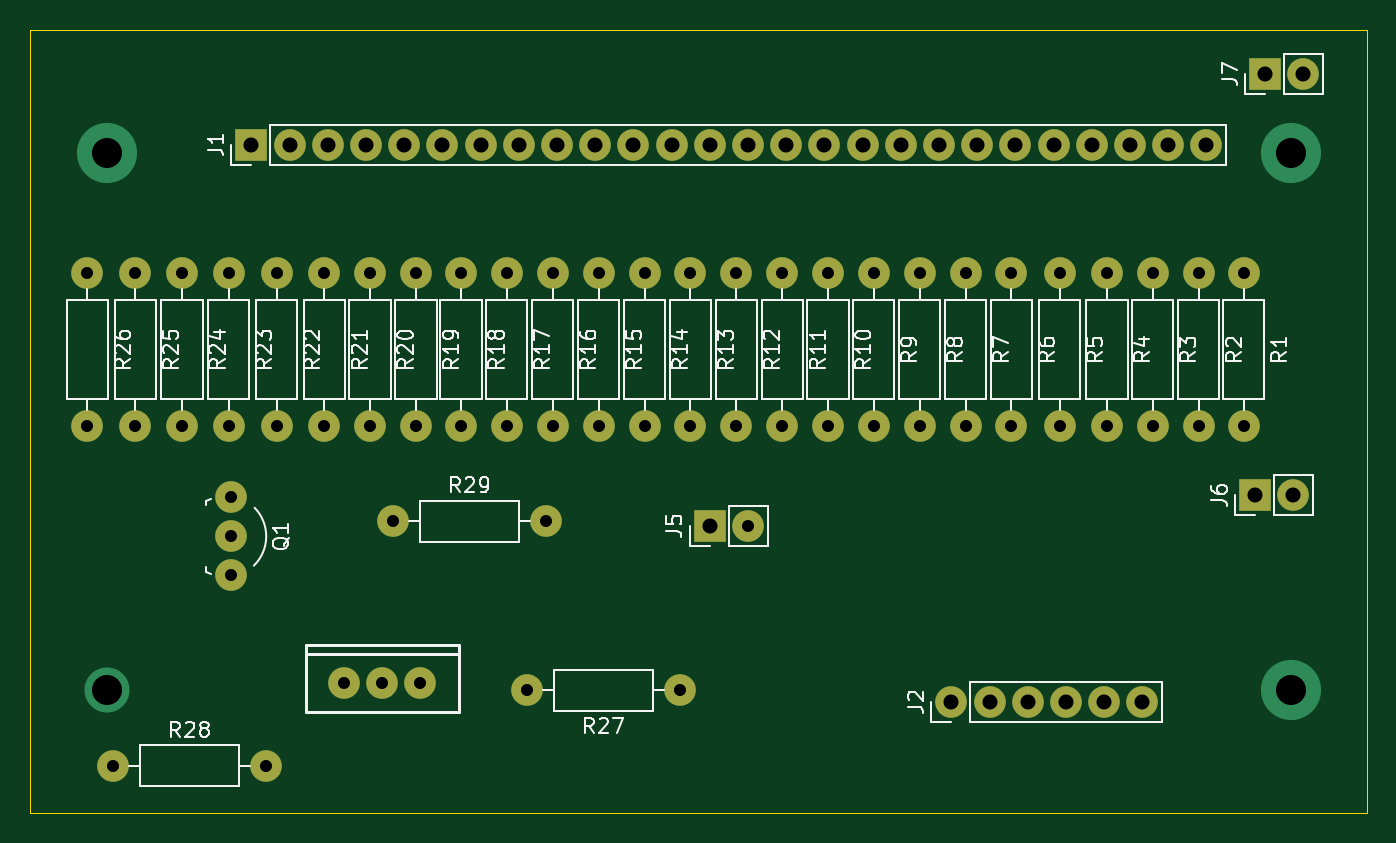
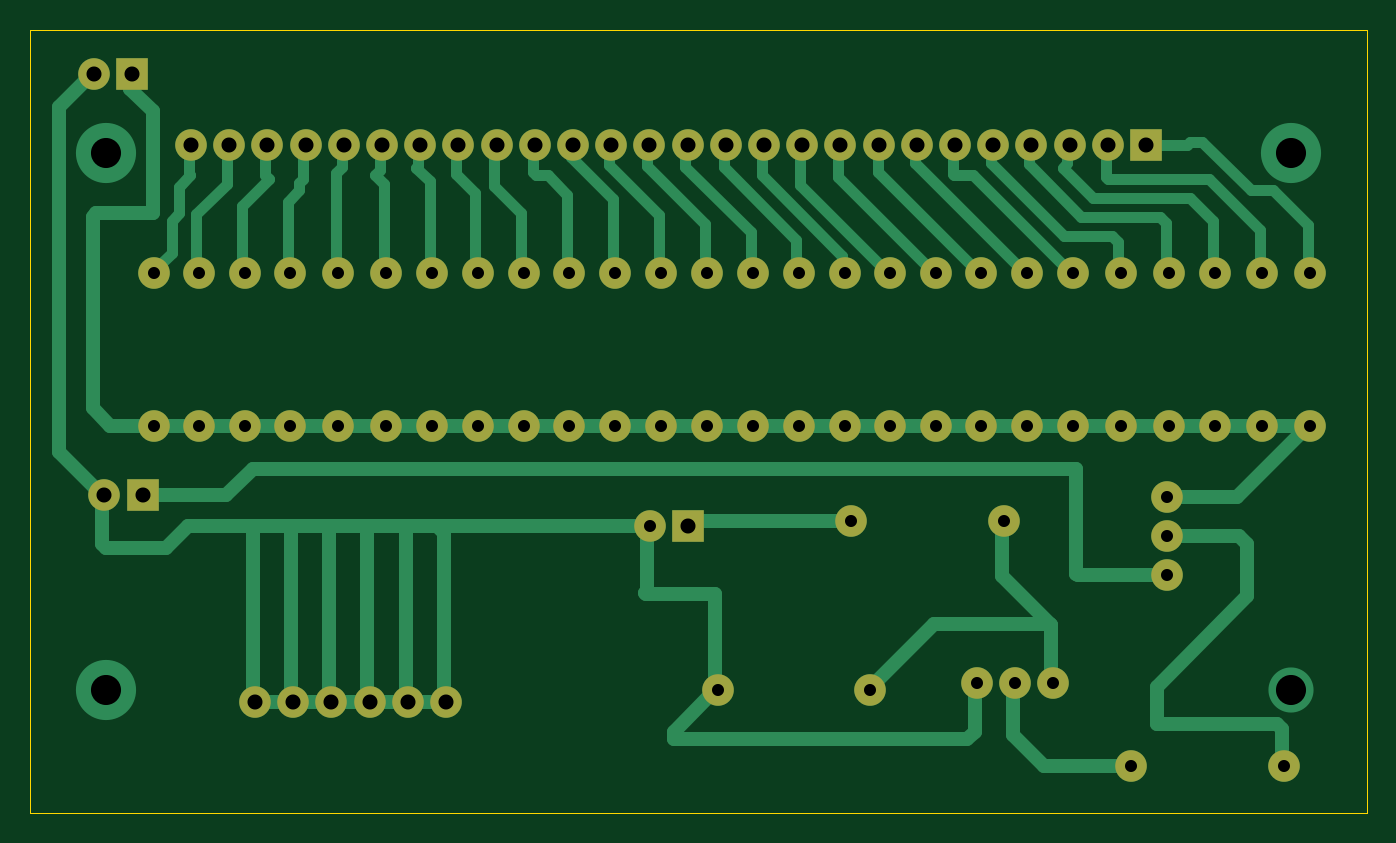
Circuit board: 12 layer files. Board 88.9 x 52.1 mm.
- bottom_copper: CCPPowerBoard-B_Cu.gbr (17075 bytes)
- bottom_mask: CCPPowerBoard-B_Mask.gbr (3801 bytes)
- paste: CCPPowerBoard-B_Paste.gbr (456 bytes)
- bottom_silk: CCPPowerBoard-B_Silkscreen.gbr (457 bytes)
- outline: CCPPowerBoard-Edge_Cuts.gbr (610 bytes)
- top_copper: CCPPowerBoard-F_Cu.gbr (7624 bytes)
- inner_copper: CCPPowerBoard-F_Fab.gbr (134267 bytes)
- top_mask: CCPPowerBoard-F_Mask.gbr (3801 bytes)
- paste: CCPPowerBoard-F_Paste.gbr (456 bytes)
- top_silk: CCPPowerBoard-F_Silkscreen.gbr (59599 bytes)
- drill: CCPPowerBoard-NPTH-drl.gbr (465 bytes)
- drill: CCPPowerBoard-PTH-drl.gbr (3914 bytes)

=== bottom_copper: CCPPowerBoard-B_Cu.gbr (17075 bytes, source omitted) ===
=== bottom_mask: CCPPowerBoard-B_Mask.gbr ===
%TF.GenerationSoftware,KiCad,Pcbnew,8.0.3*%
%TF.CreationDate,2024-07-19T22:03:55-04:00*%
%TF.ProjectId,CCPPowerBoard,43435050-6f77-4657-9242-6f6172642e6b,rev?*%
%TF.SameCoordinates,Original*%
%TF.FileFunction,Soldermask,Bot*%
%TF.FilePolarity,Negative*%
%FSLAX46Y46*%
G04 Gerber Fmt 4.6, Leading zero omitted, Abs format (unit mm)*
G04 Created by KiCad (PCBNEW 8.0.3) date 2024-07-19 22:03:55*
%MOMM*%
%LPD*%
G01*
G04 APERTURE LIST*
%ADD10C,2.100000*%
%ADD11R,2.100000X2.100000*%
%ADD12O,2.100000X2.100000*%
G04 APERTURE END LIST*
D10*
%TO.C,R1*%
X149100000Y-69500000D03*
X149100000Y-79660000D03*
%TD*%
%TO.C,R15*%
X106200000Y-69500000D03*
X106200000Y-79660000D03*
%TD*%
%TO.C,R10*%
X121450000Y-69500000D03*
X121450000Y-79660000D03*
%TD*%
%TO.C,R8*%
X127550000Y-69500000D03*
X127550000Y-79660000D03*
%TD*%
%TO.C,R22*%
X84800000Y-69500000D03*
X84800000Y-79660000D03*
%TD*%
%TO.C,R18*%
X97050000Y-69500000D03*
X97050000Y-79660000D03*
%TD*%
%TO.C,R2*%
X146100000Y-69500000D03*
X146100000Y-79660000D03*
%TD*%
%TO.C,R13*%
X112300000Y-69500000D03*
X112300000Y-79660000D03*
%TD*%
%TO.C,R29*%
X92535000Y-86000000D03*
X102695000Y-86000000D03*
%TD*%
%TO.C,R12*%
X115350000Y-69500000D03*
X115350000Y-79660000D03*
%TD*%
%TO.C,J2*%
X129650000Y-98000000D03*
X132190000Y-98000000D03*
X134730000Y-98000000D03*
X137270000Y-98000000D03*
X139810000Y-98000000D03*
X142350000Y-98000000D03*
%TD*%
%TO.C,R28*%
X73920000Y-102250000D03*
X84080000Y-102250000D03*
%TD*%
%TO.C,R27*%
X111600000Y-97250000D03*
X101440000Y-97250000D03*
%TD*%
D11*
%TO.C,J6*%
X149825000Y-84250000D03*
D10*
X152365000Y-84250000D03*
%TD*%
%TO.C,R26*%
X72200000Y-69500000D03*
D12*
X72200000Y-79660000D03*
%TD*%
D10*
%TO.C,R4*%
X140000000Y-69500000D03*
X140000000Y-79660000D03*
%TD*%
D11*
%TO.C,J7*%
X150500000Y-56250000D03*
D10*
X153040000Y-56250000D03*
%TD*%
%TO.C,R23*%
X81600000Y-69500000D03*
X81600000Y-79660000D03*
%TD*%
%TO.C,Q2*%
X89270000Y-96750000D03*
X91810000Y-96750000D03*
X94350000Y-96750000D03*
%TD*%
%TO.C,Q1*%
X81725000Y-84400000D03*
X81725000Y-87000000D03*
X81725000Y-89600000D03*
%TD*%
D11*
%TO.C,J1*%
X83110000Y-60950000D03*
D10*
X85650000Y-60950000D03*
X88190000Y-60950000D03*
X90730000Y-60950000D03*
X93270000Y-60950000D03*
X95810000Y-60950000D03*
D12*
X98350000Y-60950000D03*
X100890000Y-60950000D03*
X103430000Y-60950000D03*
D10*
X105970000Y-60950000D03*
X108510000Y-60950000D03*
D12*
X111050000Y-60950000D03*
D10*
X113590000Y-60950000D03*
D12*
X116130000Y-60950000D03*
D10*
X118670000Y-60950000D03*
X121210000Y-60950000D03*
X123750000Y-60950000D03*
X126290000Y-60950000D03*
X128830000Y-60950000D03*
X131370000Y-60950000D03*
D12*
X133910000Y-60950000D03*
D10*
X136450000Y-60950000D03*
X138990000Y-60950000D03*
X141530000Y-60950000D03*
D12*
X144070000Y-60950000D03*
D10*
X146610000Y-60950000D03*
%TD*%
%TO.C,R25*%
X75400000Y-69500000D03*
D12*
X75400000Y-79660000D03*
%TD*%
D10*
%TO.C,R20*%
X91000000Y-69500000D03*
X91000000Y-79660000D03*
%TD*%
%TO.C,R21*%
X87950000Y-69500000D03*
X87950000Y-79660000D03*
%TD*%
%TO.C,R17*%
X100100000Y-69500000D03*
X100100000Y-79660000D03*
%TD*%
%TO.C,R24*%
X78500000Y-69500000D03*
X78500000Y-79660000D03*
%TD*%
%TO.C,R9*%
X124500000Y-69500000D03*
X124500000Y-79660000D03*
%TD*%
%TO.C,R5*%
X136850000Y-69500000D03*
X136850000Y-79660000D03*
%TD*%
D11*
%TO.C,J5*%
X113575000Y-86300000D03*
D10*
X116115000Y-86300000D03*
%TD*%
%TO.C,R19*%
X94050000Y-69500000D03*
X94050000Y-79660000D03*
%TD*%
%TO.C,R6*%
X133650000Y-69500000D03*
X133650000Y-79660000D03*
%TD*%
%TO.C,R3*%
X143050000Y-69500000D03*
X143050000Y-79660000D03*
%TD*%
%TO.C,R14*%
X109250000Y-69500000D03*
X109250000Y-79660000D03*
%TD*%
%TO.C,R16*%
X103150000Y-69500000D03*
X103150000Y-79660000D03*
%TD*%
%TO.C,R11*%
X118400000Y-69500000D03*
X118400000Y-79660000D03*
%TD*%
%TO.C,R7*%
X130600000Y-69500000D03*
X130600000Y-79660000D03*
%TD*%
M02*

=== paste: CCPPowerBoard-B_Paste.gbr ===
%TF.GenerationSoftware,KiCad,Pcbnew,8.0.3*%
%TF.CreationDate,2024-07-19T22:03:55-04:00*%
%TF.ProjectId,CCPPowerBoard,43435050-6f77-4657-9242-6f6172642e6b,rev?*%
%TF.SameCoordinates,Original*%
%TF.FileFunction,Paste,Bot*%
%TF.FilePolarity,Positive*%
%FSLAX46Y46*%
G04 Gerber Fmt 4.6, Leading zero omitted, Abs format (unit mm)*
G04 Created by KiCad (PCBNEW 8.0.3) date 2024-07-19 22:03:55*
%MOMM*%
%LPD*%
G01*
G04 APERTURE LIST*
G04 APERTURE END LIST*
M02*

=== bottom_silk: CCPPowerBoard-B_Silkscreen.gbr ===
%TF.GenerationSoftware,KiCad,Pcbnew,8.0.3*%
%TF.CreationDate,2024-07-19T22:03:55-04:00*%
%TF.ProjectId,CCPPowerBoard,43435050-6f77-4657-9242-6f6172642e6b,rev?*%
%TF.SameCoordinates,Original*%
%TF.FileFunction,Legend,Bot*%
%TF.FilePolarity,Positive*%
%FSLAX46Y46*%
G04 Gerber Fmt 4.6, Leading zero omitted, Abs format (unit mm)*
G04 Created by KiCad (PCBNEW 8.0.3) date 2024-07-19 22:03:55*
%MOMM*%
%LPD*%
G01*
G04 APERTURE LIST*
G04 APERTURE END LIST*
M02*

=== outline: CCPPowerBoard-Edge_Cuts.gbr ===
%TF.GenerationSoftware,KiCad,Pcbnew,8.0.3*%
%TF.CreationDate,2024-07-19T22:03:55-04:00*%
%TF.ProjectId,CCPPowerBoard,43435050-6f77-4657-9242-6f6172642e6b,rev?*%
%TF.SameCoordinates,Original*%
%TF.FileFunction,Profile,NP*%
%FSLAX46Y46*%
G04 Gerber Fmt 4.6, Leading zero omitted, Abs format (unit mm)*
G04 Created by KiCad (PCBNEW 8.0.3) date 2024-07-19 22:03:55*
%MOMM*%
%LPD*%
G01*
G04 APERTURE LIST*
%TA.AperFunction,Profile*%
%ADD10C,0.050000*%
%TD*%
G04 APERTURE END LIST*
D10*
X68400000Y-53300000D02*
X157300000Y-53300000D01*
X157300000Y-105400000D01*
X68400000Y-105400000D01*
X68400000Y-53300000D01*
M02*

=== top_copper: CCPPowerBoard-F_Cu.gbr (7624 bytes, source omitted) ===
=== inner_copper: CCPPowerBoard-F_Fab.gbr (134267 bytes, source omitted) ===
=== top_mask: CCPPowerBoard-F_Mask.gbr ===
%TF.GenerationSoftware,KiCad,Pcbnew,8.0.3*%
%TF.CreationDate,2024-07-19T22:03:55-04:00*%
%TF.ProjectId,CCPPowerBoard,43435050-6f77-4657-9242-6f6172642e6b,rev?*%
%TF.SameCoordinates,Original*%
%TF.FileFunction,Soldermask,Top*%
%TF.FilePolarity,Negative*%
%FSLAX46Y46*%
G04 Gerber Fmt 4.6, Leading zero omitted, Abs format (unit mm)*
G04 Created by KiCad (PCBNEW 8.0.3) date 2024-07-19 22:03:55*
%MOMM*%
%LPD*%
G01*
G04 APERTURE LIST*
%ADD10C,2.100000*%
%ADD11R,2.100000X2.100000*%
%ADD12O,2.100000X2.100000*%
G04 APERTURE END LIST*
D10*
%TO.C,R1*%
X149100000Y-69500000D03*
X149100000Y-79660000D03*
%TD*%
%TO.C,R15*%
X106200000Y-69500000D03*
X106200000Y-79660000D03*
%TD*%
%TO.C,R10*%
X121450000Y-69500000D03*
X121450000Y-79660000D03*
%TD*%
%TO.C,R8*%
X127550000Y-69500000D03*
X127550000Y-79660000D03*
%TD*%
%TO.C,R22*%
X84800000Y-69500000D03*
X84800000Y-79660000D03*
%TD*%
%TO.C,R18*%
X97050000Y-69500000D03*
X97050000Y-79660000D03*
%TD*%
%TO.C,R2*%
X146100000Y-69500000D03*
X146100000Y-79660000D03*
%TD*%
%TO.C,R13*%
X112300000Y-69500000D03*
X112300000Y-79660000D03*
%TD*%
%TO.C,R29*%
X92535000Y-86000000D03*
X102695000Y-86000000D03*
%TD*%
%TO.C,R12*%
X115350000Y-69500000D03*
X115350000Y-79660000D03*
%TD*%
%TO.C,J2*%
X129650000Y-98000000D03*
X132190000Y-98000000D03*
X134730000Y-98000000D03*
X137270000Y-98000000D03*
X139810000Y-98000000D03*
X142350000Y-98000000D03*
%TD*%
%TO.C,R28*%
X73920000Y-102250000D03*
X84080000Y-102250000D03*
%TD*%
%TO.C,R27*%
X111600000Y-97250000D03*
X101440000Y-97250000D03*
%TD*%
D11*
%TO.C,J6*%
X149825000Y-84250000D03*
D10*
X152365000Y-84250000D03*
%TD*%
%TO.C,R26*%
X72200000Y-69500000D03*
D12*
X72200000Y-79660000D03*
%TD*%
D10*
%TO.C,R4*%
X140000000Y-69500000D03*
X140000000Y-79660000D03*
%TD*%
D11*
%TO.C,J7*%
X150500000Y-56250000D03*
D10*
X153040000Y-56250000D03*
%TD*%
%TO.C,R23*%
X81600000Y-69500000D03*
X81600000Y-79660000D03*
%TD*%
%TO.C,Q2*%
X89270000Y-96750000D03*
X91810000Y-96750000D03*
X94350000Y-96750000D03*
%TD*%
%TO.C,Q1*%
X81725000Y-84400000D03*
X81725000Y-87000000D03*
X81725000Y-89600000D03*
%TD*%
D11*
%TO.C,J1*%
X83110000Y-60950000D03*
D10*
X85650000Y-60950000D03*
X88190000Y-60950000D03*
X90730000Y-60950000D03*
X93270000Y-60950000D03*
X95810000Y-60950000D03*
D12*
X98350000Y-60950000D03*
X100890000Y-60950000D03*
X103430000Y-60950000D03*
D10*
X105970000Y-60950000D03*
X108510000Y-60950000D03*
D12*
X111050000Y-60950000D03*
D10*
X113590000Y-60950000D03*
D12*
X116130000Y-60950000D03*
D10*
X118670000Y-60950000D03*
X121210000Y-60950000D03*
X123750000Y-60950000D03*
X126290000Y-60950000D03*
X128830000Y-60950000D03*
X131370000Y-60950000D03*
D12*
X133910000Y-60950000D03*
D10*
X136450000Y-60950000D03*
X138990000Y-60950000D03*
X141530000Y-60950000D03*
D12*
X144070000Y-60950000D03*
D10*
X146610000Y-60950000D03*
%TD*%
%TO.C,R25*%
X75400000Y-69500000D03*
D12*
X75400000Y-79660000D03*
%TD*%
D10*
%TO.C,R20*%
X91000000Y-69500000D03*
X91000000Y-79660000D03*
%TD*%
%TO.C,R21*%
X87950000Y-69500000D03*
X87950000Y-79660000D03*
%TD*%
%TO.C,R17*%
X100100000Y-69500000D03*
X100100000Y-79660000D03*
%TD*%
%TO.C,R24*%
X78500000Y-69500000D03*
X78500000Y-79660000D03*
%TD*%
%TO.C,R9*%
X124500000Y-69500000D03*
X124500000Y-79660000D03*
%TD*%
%TO.C,R5*%
X136850000Y-69500000D03*
X136850000Y-79660000D03*
%TD*%
D11*
%TO.C,J5*%
X113575000Y-86300000D03*
D10*
X116115000Y-86300000D03*
%TD*%
%TO.C,R19*%
X94050000Y-69500000D03*
X94050000Y-79660000D03*
%TD*%
%TO.C,R6*%
X133650000Y-69500000D03*
X133650000Y-79660000D03*
%TD*%
%TO.C,R3*%
X143050000Y-69500000D03*
X143050000Y-79660000D03*
%TD*%
%TO.C,R14*%
X109250000Y-69500000D03*
X109250000Y-79660000D03*
%TD*%
%TO.C,R16*%
X103150000Y-69500000D03*
X103150000Y-79660000D03*
%TD*%
%TO.C,R11*%
X118400000Y-69500000D03*
X118400000Y-79660000D03*
%TD*%
%TO.C,R7*%
X130600000Y-69500000D03*
X130600000Y-79660000D03*
%TD*%
M02*

=== paste: CCPPowerBoard-F_Paste.gbr ===
%TF.GenerationSoftware,KiCad,Pcbnew,8.0.3*%
%TF.CreationDate,2024-07-19T22:03:55-04:00*%
%TF.ProjectId,CCPPowerBoard,43435050-6f77-4657-9242-6f6172642e6b,rev?*%
%TF.SameCoordinates,Original*%
%TF.FileFunction,Paste,Top*%
%TF.FilePolarity,Positive*%
%FSLAX46Y46*%
G04 Gerber Fmt 4.6, Leading zero omitted, Abs format (unit mm)*
G04 Created by KiCad (PCBNEW 8.0.3) date 2024-07-19 22:03:55*
%MOMM*%
%LPD*%
G01*
G04 APERTURE LIST*
G04 APERTURE END LIST*
M02*

=== top_silk: CCPPowerBoard-F_Silkscreen.gbr (59599 bytes, source omitted) ===
=== drill: CCPPowerBoard-NPTH-drl.gbr ===
%TF.GenerationSoftware,KiCad,Pcbnew,8.0.3*%
%TF.CreationDate,2024-07-19T22:04:08-04:00*%
%TF.ProjectId,CCPPowerBoard,43435050-6f77-4657-9242-6f6172642e6b,rev?*%
%TF.SameCoordinates,Original*%
%TF.FileFunction,NonPlated,1,2,NPTH*%
%TF.FilePolarity,Positive*%
%FSLAX46Y46*%
G04 Gerber Fmt 4.6, Leading zero omitted, Abs format (unit mm)*
G04 Created by KiCad (PCBNEW 8.0.3) date 2024-07-19 22:04:08*
%MOMM*%
%LPD*%
G01*
G04 APERTURE LIST*
G04 APERTURE END LIST*
M02*

=== drill: CCPPowerBoard-PTH-drl.gbr ===
%TF.GenerationSoftware,KiCad,Pcbnew,8.0.3*%
%TF.CreationDate,2024-07-19T22:04:08-04:00*%
%TF.ProjectId,CCPPowerBoard,43435050-6f77-4657-9242-6f6172642e6b,rev?*%
%TF.SameCoordinates,Original*%
%TF.FileFunction,Plated,1,2,PTH,Drill*%
%TF.FilePolarity,Positive*%
%FSLAX46Y46*%
G04 Gerber Fmt 4.6, Leading zero omitted, Abs format (unit mm)*
G04 Created by KiCad (PCBNEW 8.0.3) date 2024-07-19 22:04:08*
%MOMM*%
%LPD*%
G01*
G04 APERTURE LIST*
%TA.AperFunction,ComponentDrill*%
%ADD10C,0.800000*%
%TD*%
%TA.AperFunction,ComponentDrill*%
%ADD11C,1.000000*%
%TD*%
%TA.AperFunction,ViaDrill*%
%ADD12C,2.000000*%
%TD*%
G04 APERTURE END LIST*
D10*
%TO.C,R26*%
X72200000Y-69500000D03*
X72200000Y-79660000D03*
%TO.C,R28*%
X73920000Y-102250000D03*
%TO.C,R25*%
X75400000Y-69500000D03*
X75400000Y-79660000D03*
%TO.C,R24*%
X78500000Y-69500000D03*
X78500000Y-79660000D03*
%TO.C,R23*%
X81600000Y-69500000D03*
X81600000Y-79660000D03*
%TO.C,Q1*%
X81725000Y-84400000D03*
X81725000Y-87000000D03*
X81725000Y-89600000D03*
%TO.C,R28*%
X84080000Y-102250000D03*
%TO.C,R22*%
X84800000Y-69500000D03*
X84800000Y-79660000D03*
%TO.C,R21*%
X87950000Y-69500000D03*
X87950000Y-79660000D03*
%TO.C,Q2*%
X89270000Y-96750000D03*
%TO.C,R20*%
X91000000Y-69500000D03*
X91000000Y-79660000D03*
%TO.C,Q2*%
X91810000Y-96750000D03*
%TO.C,R29*%
X92535000Y-86000000D03*
%TO.C,R19*%
X94050000Y-69500000D03*
X94050000Y-79660000D03*
%TO.C,Q2*%
X94350000Y-96750000D03*
%TO.C,R18*%
X97050000Y-69500000D03*
X97050000Y-79660000D03*
%TO.C,R17*%
X100100000Y-69500000D03*
X100100000Y-79660000D03*
%TO.C,R27*%
X101440000Y-97250000D03*
%TO.C,R29*%
X102695000Y-86000000D03*
%TO.C,R16*%
X103150000Y-69500000D03*
X103150000Y-79660000D03*
%TO.C,R15*%
X106200000Y-69500000D03*
X106200000Y-79660000D03*
%TO.C,R14*%
X109250000Y-69500000D03*
X109250000Y-79660000D03*
%TO.C,R27*%
X111600000Y-97250000D03*
%TO.C,R13*%
X112300000Y-69500000D03*
X112300000Y-79660000D03*
%TO.C,R12*%
X115350000Y-69500000D03*
X115350000Y-79660000D03*
%TO.C,J5*%
X116115000Y-86300000D03*
%TO.C,R11*%
X118400000Y-69500000D03*
X118400000Y-79660000D03*
%TO.C,R10*%
X121450000Y-69500000D03*
X121450000Y-79660000D03*
%TO.C,R9*%
X124500000Y-69500000D03*
X124500000Y-79660000D03*
%TO.C,R8*%
X127550000Y-69500000D03*
X127550000Y-79660000D03*
%TO.C,R7*%
X130600000Y-69500000D03*
X130600000Y-79660000D03*
%TO.C,R6*%
X133650000Y-69500000D03*
X133650000Y-79660000D03*
%TO.C,R5*%
X136850000Y-69500000D03*
X136850000Y-79660000D03*
%TO.C,R4*%
X140000000Y-69500000D03*
X140000000Y-79660000D03*
%TO.C,R3*%
X143050000Y-69500000D03*
X143050000Y-79660000D03*
%TO.C,R2*%
X146100000Y-69500000D03*
X146100000Y-79660000D03*
%TO.C,R1*%
X149100000Y-69500000D03*
X149100000Y-79660000D03*
D11*
%TO.C,J1*%
X83110000Y-60950000D03*
X85650000Y-60950000D03*
X88190000Y-60950000D03*
X90730000Y-60950000D03*
X93270000Y-60950000D03*
X95810000Y-60950000D03*
X98350000Y-60950000D03*
X100890000Y-60950000D03*
X103430000Y-60950000D03*
X105970000Y-60950000D03*
X108510000Y-60950000D03*
X111050000Y-60950000D03*
%TO.C,J5*%
X113575000Y-86300000D03*
%TO.C,J1*%
X113590000Y-60950000D03*
X116130000Y-60950000D03*
X118670000Y-60950000D03*
X121210000Y-60950000D03*
X123750000Y-60950000D03*
X126290000Y-60950000D03*
X128830000Y-60950000D03*
%TO.C,J2*%
X129650000Y-98000000D03*
%TO.C,J1*%
X131370000Y-60950000D03*
%TO.C,J2*%
X132190000Y-98000000D03*
%TO.C,J1*%
X133910000Y-60950000D03*
%TO.C,J2*%
X134730000Y-98000000D03*
%TO.C,J1*%
X136450000Y-60950000D03*
%TO.C,J2*%
X137270000Y-98000000D03*
%TO.C,J1*%
X138990000Y-60950000D03*
%TO.C,J2*%
X139810000Y-98000000D03*
%TO.C,J1*%
X141530000Y-60950000D03*
%TO.C,J2*%
X142350000Y-98000000D03*
%TO.C,J1*%
X144070000Y-60950000D03*
X146610000Y-60950000D03*
%TO.C,J6*%
X149825000Y-84250000D03*
%TO.C,J7*%
X150500000Y-56250000D03*
%TO.C,J6*%
X152365000Y-84250000D03*
%TO.C,J7*%
X153040000Y-56250000D03*
%TD*%
D12*
X73500000Y-61500000D03*
X73500000Y-97250000D03*
X152250000Y-61500000D03*
X152250000Y-97250000D03*
M02*

